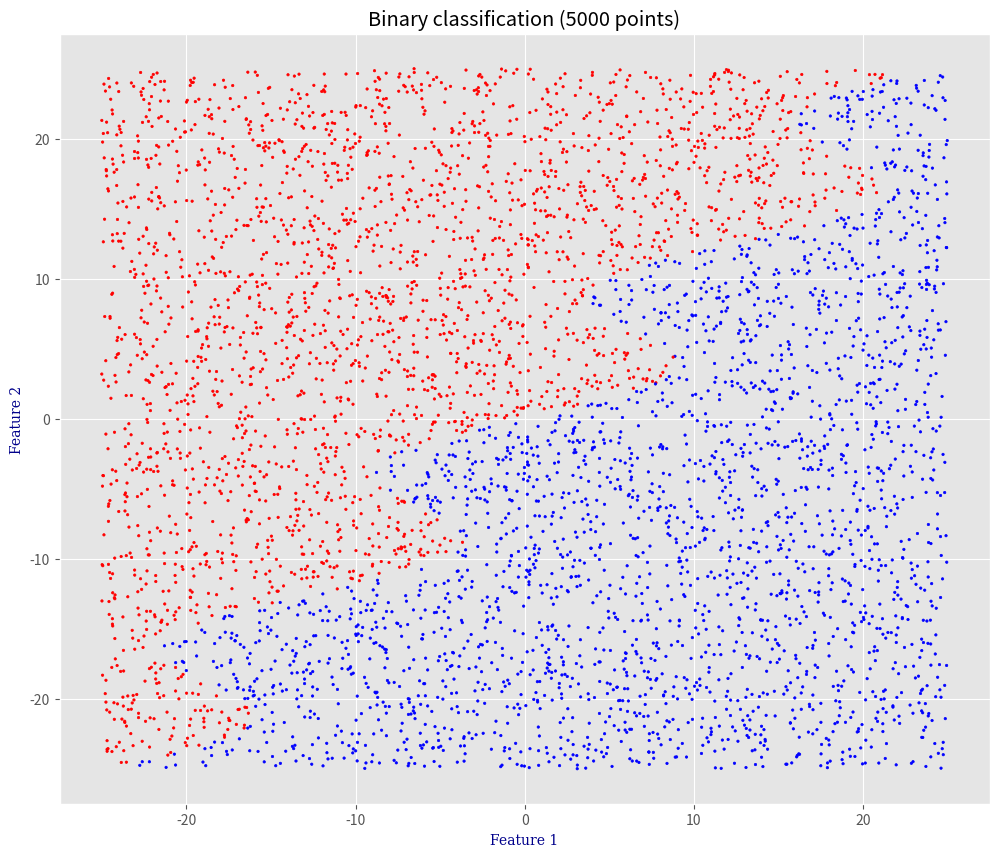

Python code for this plot:
import numpy as np
import pandas as pd
import matplotlib.pyplot as plt
import argparse


EXAMPLES_COUNT     = 5000       # Points count in dataset
FUNC_TYPE          = 3          # Dataset type
NOISE_ALPHA        = 0.8        # Part of the dataset with outliers
NOISE_LEVEL        = 0.9        # Data noise level


def show_info(dataframe: pd.DataFrame) -> None:
    print(f"Dataframe :\n{dataframe.head(20)}\n")
    print(f"Records count    : {dataframe.shape[0]}\n")
    print(f"NaN values count :\n{dataframe.isna().sum()}")

    column_names = list(dataframe)
    max_len = len(max(column_names, key=len))
    if max_len < 10:
        max_len = 10

    print(f"Data types :")
    for column_name, data_type in dataframe.dtypes.items():
        print(f"  {column_name}{' ' * (max_len - len(column_name))} : <{data_type}>")

    print("\n")


def visualize(data: pd.DataFrame, borders: pd.DataFrame = None) -> None:
    plt.style.use('ggplot')
    plt.figure(figsize=(12, 10), dpi=80)

    label_font = {
        'family': 'serif',
        'color': 'darkblue',
        'size': 10
    }

    points_count = data.shape[0]

    plt.xlabel('Feature 1', fontdict=label_font)
    plt.ylabel('Feature 2', fontdict=label_font)
    plt.title(f'Binary classification ({points_count} points)')

    if borders is not None:
        plt.plot(
            borders.x1,
            borders.y1,
            linestyle='--',
            linewidth=2,
            c='midnightblue',
        )

    color = ['red' if label == 0 else 'blue' for label in data.class_label]

    point_size = 3 if data.shape[0] < 50000 else 1

    plt.scatter(
        data.feature_1,
        data.feature_2,
        s=point_size,
        c=color
    )

    plt.show()


def generate(
        count: int, 
        func_type: int = 1, 
        noise: bool = False,
        noise_alpha: float = 0.1,
        noise_level: float = 1.0
) -> pd.DataFrame:
    if func_type < 1 or func_type > 3:
        func_type = 1

    min_f1, max_f1 = -25.0, 25.0
    min_f2, max_f2 = -25.0, 25.0

    F1 = np.random.uniform(min_f1, max_f1, size=(count,))
    F2 = np.random.uniform(min_f2, max_f2, size=(count,))

    if func_type == 1:
        Y = [1 if F1[i] - F2[i] > 0 else 0 for i in range(count)]

    if func_type == 2:
        Y = [1 if F1[i] - 10.0 * np.sin(0.25 * F2[i]) > 0 else 0 for i in range(count)]

    if func_type == 3:
        Y = [1 if F1[i] - (F2[i] + 5.5 * np.sin(0.5 * F2[i])) > 0 else 0 for i in range(count)]

    if noise:
        examples_with_noise = int(float(count) * noise_alpha)
        selected_examples = np.random.randint(count, size=examples_with_noise)
        for i in selected_examples:
            F1[i] += np.random.normal(scale=noise_level)
            F2[i] += np.random.normal(scale=noise_level)

    data = {
        "feature_1": F1,
        "feature_2": F2,
        "class_label": Y
    }

    return pd.DataFrame(data)


def get_borders(func_type: int = 1) -> pd.DataFrame:
    if func_type < 1 or func_type > 3:
        func_type = 1

    margin_x = 0.75
    min_x, max_x = -25.0 - margin_x, 25.0 + margin_x

    Y = np.arange(min_x, max_x, 0.25)

    if func_type == 1:
        X = [Y[i] for i in range(len(Y))]

    if func_type == 2:
        X = [10.0 * np.sin(0.25 * Y[i]) for i in range(len(Y))]

    if func_type == 3:
        X = [Y[i] + 5.5 * np.sin(0.5 * Y[i]) for i in range(len(Y))]

    data = {
        "x1": X,
        "y1": Y
    }

    return pd.DataFrame(data)


if __name__ == "__main__":
    print("Versions")
    print(f"  NumPy  : {np.__version__}")
    print(f"  Pandas : {pd.__version__}")

    # Parse command args
    parser = argparse.ArgumentParser()
    parser.add_argument("-s", "--save", help="save genereated dataset to file", action="store_true")
    parser.add_argument("-n", "--noise", help="generate dataset with outliers", action="store_true")
    parser.add_argument("-b", "--border", help="show class border", action="store_true")
    parser.add_argument("-l", "--nolabel", help="do not add class labels", action="store_true")
    parser.add_argument("-c", "--count", help="dataset points count", type=int)
    parser.add_argument("-t", "--type", help="generator function type", type=int)

    args = parser.parse_args()

    if args.count:
        EXAMPLES_COUNT = args.count

    if args.type:
        FUNC_TYPE = args.type

    # Generate data
    is_noised = True if args.noise else False
    df_generated_dataset = generate(
        EXAMPLES_COUNT, 
        func_type=FUNC_TYPE,
        noise=is_noised,
        noise_alpha=NOISE_ALPHA,
        noise_level=NOISE_LEVEL
    )

    df_borders = None
    if args.border:
        df_borders = get_borders(func_type=FUNC_TYPE)

    show_info(df_generated_dataset)
    visualize(data=df_generated_dataset, borders=df_borders)

    # Save data to file
    if args.save:
        file_format = "csv"

        if df_borders is not None:
            border_filename = f"binary_classification_v{FUNC_TYPE}_border.{file_format}"
            df_borders.to_csv(border_filename, index=False)
            print(f"Class border data saved to file : {border_filename}")

        dataset_filename = f"binary_classification_v{FUNC_TYPE}_{EXAMPLES_COUNT}"

        if is_noised:
            dataset_filename += "_with_noise"

        if args.nolabel:
            df_generated_dataset = df_generated_dataset.drop("class_label", axis=1)
            dataset_filename += "_no_label"

        dataset_filename += f".{file_format}"

        df_generated_dataset.to_csv(dataset_filename, index=False)
        print(f"Dataset saved to file : {dataset_filename}")

    print("Success")
